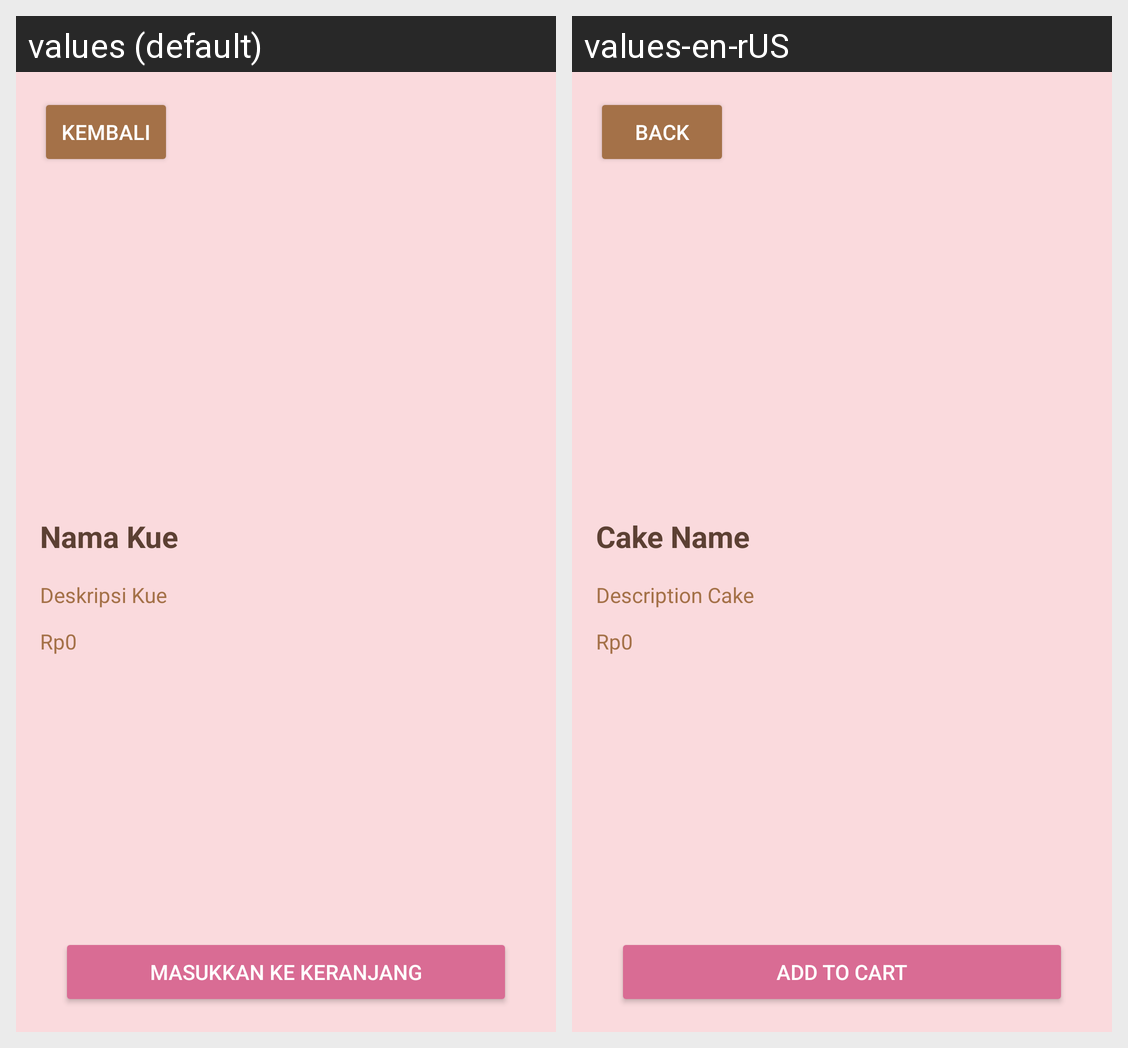

This grid shows one Android layout under two languages. Give, for every string resource on the screen, its name, the default text and each shown locale's text.
Android screen res/layout/fragment_cake_detail.xml rendered under 2 locales, left to right: values (default), values-en-rUS. Device: Nexus 5 (rendered at 1080×1920; each locale shown at half size, 540×960, under a caption strip naming it); theme Theme.WadaiHjParty.
Strings drawn on this screen, with the default value and each locale's value (text and hints the layout hard-codes, and strings that could not be matched under every locale, appear in the picture but are not listed):

btnback
  values: Kembali
  values-en-rUS: Back

tvnamecake
  values: Nama Kue
  values-en-rUS: Cake Name

tvdesccake
  values: Deskripsi Kue
  values-en-rUS: Description Cake

btnAdd
  values: Masukkan ke Keranjang
  values-en-rUS: Add to cart
